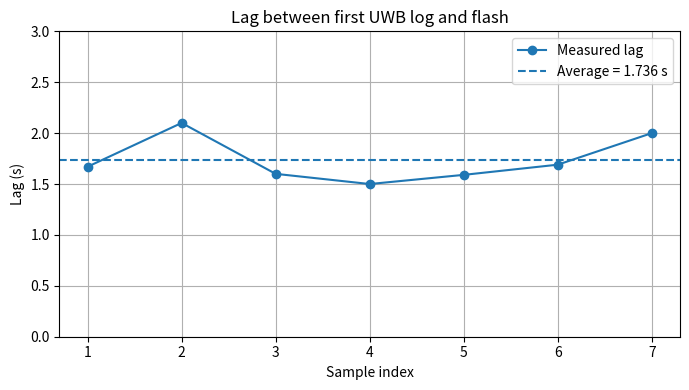

Write Python code to recreate this figure.
import matplotlib.pyplot as plt
import pandas as pd
from datetime import datetime, timedelta

# ---- Input pairs (UWB time, Flash time) ----
pairs = [
    ("09:50:34.33", "10:50:36.0"),
    ("09:50:41.30", "10:50:43.4"),
    ("09:50:50.30", "10:50:51.9"),
    ("09:51:03.30", "10:51:04.8"),
    ("09:51:10.31", "10:51:11.9"),
    ("09:51:16.31", "10:51:18.0"),
    ("09:51:23.30", "10:51:25.3"),
]

def parse_time(s: str) -> datetime:
    # Pad to microseconds for datetime
    hhmmss, frac = s.split('.') if '.' in s else (s, '0')
    frac = (frac + "000000")[:6]
    return datetime.strptime(f"{hhmmss}.{frac}", "%H:%M:%S.%f")

# ---- Compute lag per pair ----
lags = []
for uwb_s, flash_s in pairs:
    uwb_t = parse_time(uwb_s)
    flash_t = parse_time(flash_s)
    delta = flash_t - uwb_t
    # Remove any full hours (e.g., 1h timezone offset)
    lag = (delta - timedelta(hours=delta.seconds // 3600)).total_seconds()
    lags.append(lag)

# ---- Summary stats ----
avg_lag = sum(lags) / len(lags)
print(f"Average lag: {avg_lag:.3f} s")

# ---- Plot ----
plt.figure(figsize=(7,4))
plt.plot(range(1, len(lags)+1), lags, marker="o", label="Measured lag")
plt.axhline(avg_lag, color="#1f77b4", linestyle="--", label=f"Average = {avg_lag:.3f} s")
plt.ylim(0,3)
plt.xlabel("Sample index")
plt.ylabel("Lag (s)")
plt.title("Lag between first UWB log and flash")
plt.grid(True)
plt.legend()
plt.tight_layout()
plt.show()
